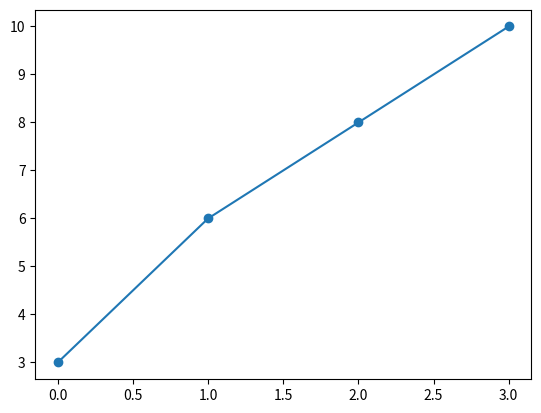

Recreate this plot in Python.
#Markers
#You can use the keyword argument marker to emphasize each point with a specified marker:

import matplotlib.pyplot as p
import numpy as np
y = np.array([3,6,8,10])
p.plot(y, marker='o')
p.show()
